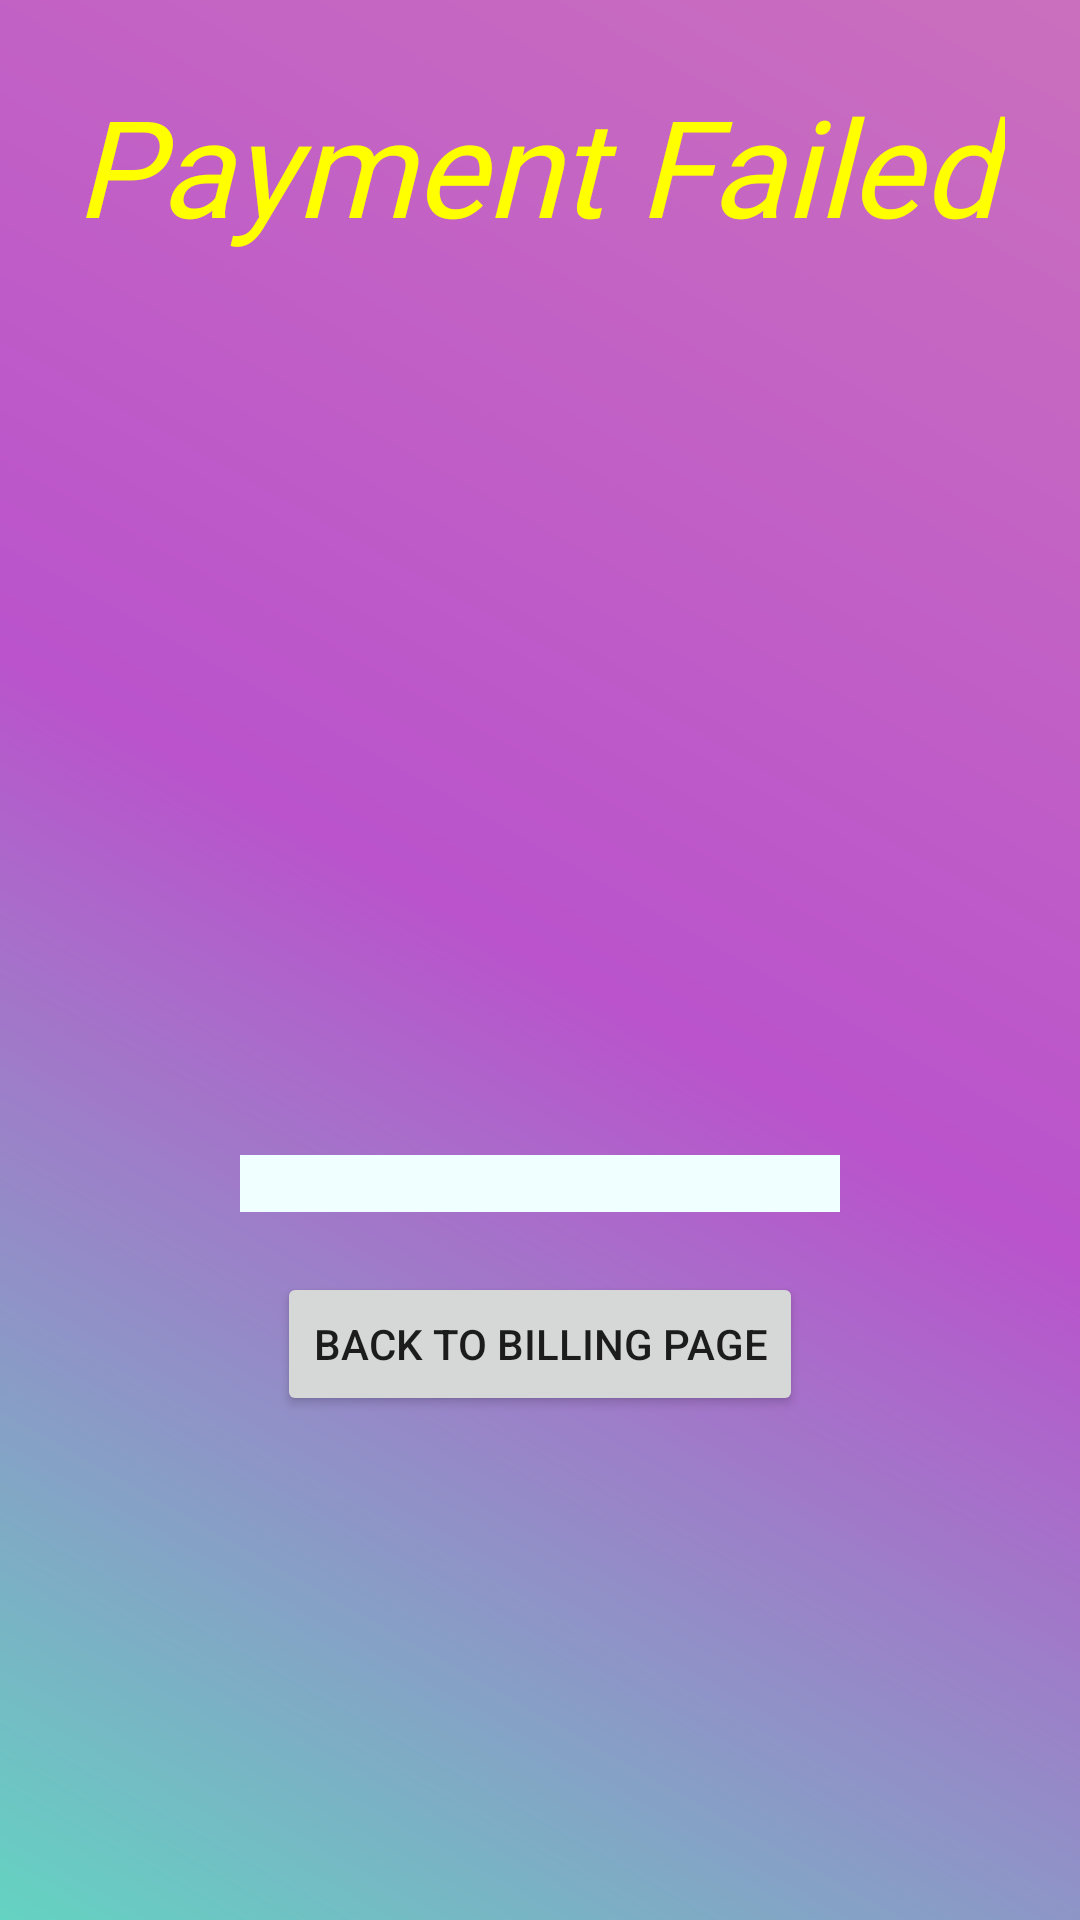

The Android layout XML behind this screen, and the referenced resources:
<!-- AndroidManifest.xml: application theme Theme.AppCompat.Light.NoActionBar -->
<!-- res/layout/activity_payment_failure.xml -->
<?xml version="1.0" encoding="utf-8"?>
<RelativeLayout xmlns:android="http://schemas.android.com/apk/res/android"
    xmlns:app="http://schemas.android.com/apk/res-auto"
    xmlns:tools="http://schemas.android.com/tools"
    android:layout_width="match_parent"
    android:layout_height="match_parent"
    tools:context=".PaymentFailure"
    android:background="@drawable/errorbackground">

    <TextView
        android:id="@+id/failure_mess"
        android:layout_width="350dp"
        android:layout_height="wrap_content"
        android:fontFamily="@font/secularone_regular_thick"
        android:textSize="45sp"
        android:text="Payment Failed"
        android:textColor="@color/Yellow"
        android:textStyle="italic"
        android:layout_centerHorizontal="true"
        android:layout_margin="25dp"/>

    <ImageView
        android:layout_width="400dp"
        android:layout_height="250dp"
        android:src="@drawable/brokencard"
        android:layout_below="@id/failure_mess"
        android:layout_centerHorizontal="true"
        android:id="@+id/failure_image"/>

    <TextView
        android:id="@+id/failure_out"
        android:layout_width="200dp"
        android:layout_height="wrap_content"
        android:background="@color/Azure"
        android:layout_below="@id/failure_image"
        android:layout_centerHorizontal="true"
        android:layout_marginTop="25dp"/>

    <Button
        android:id="@+id/failure_button"
        android:layout_width="wrap_content"
        android:layout_height="wrap_content"
        android:layout_below="@id/failure_out"
        android:layout_marginTop="20dp"
        android:layout_centerHorizontal="true"
        android:text="@string/back_to_billing_page"/>

</RelativeLayout>
<!-- resources referenced by this layout -->
<resources>
  <color name="Azure">#F0FFFF</color>
  <color name="Yellow">#FFFF00</color>
  <!-- drawable errorbackground (drawable) -->
  <?xml version="1.0" encoding="utf-8"?>
  <shape xmlns:android="http://schemas.android.com/apk/res/android">
      <gradient
          android:startColor="#64D3C2"
          android:centerColor="#BA53CC"
          android:endColor="#CA6FBE"
          android:angle="45"/>
      "
  </shape>
  <string name="back_to_billing_page">Back To Billing Page</string>
</resources>
